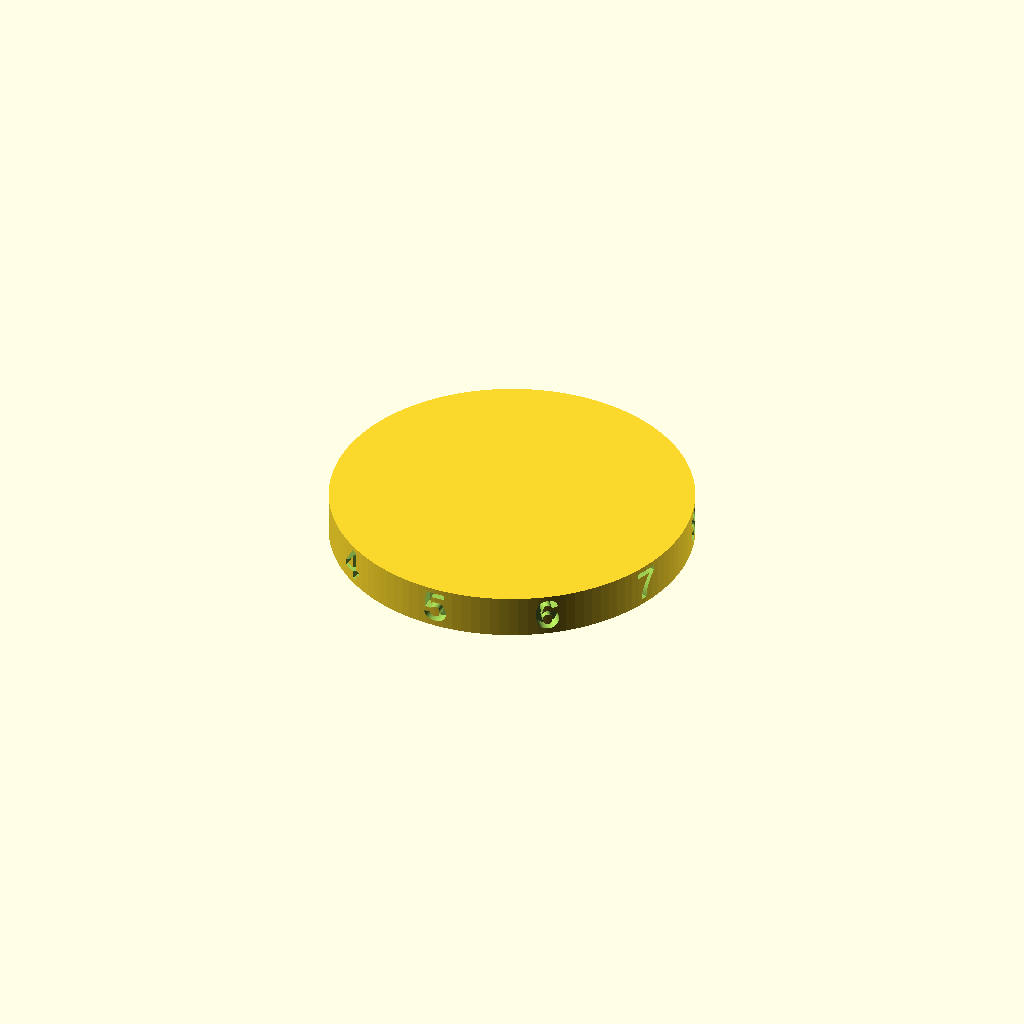
Cell 1 — every parameter at its default value.
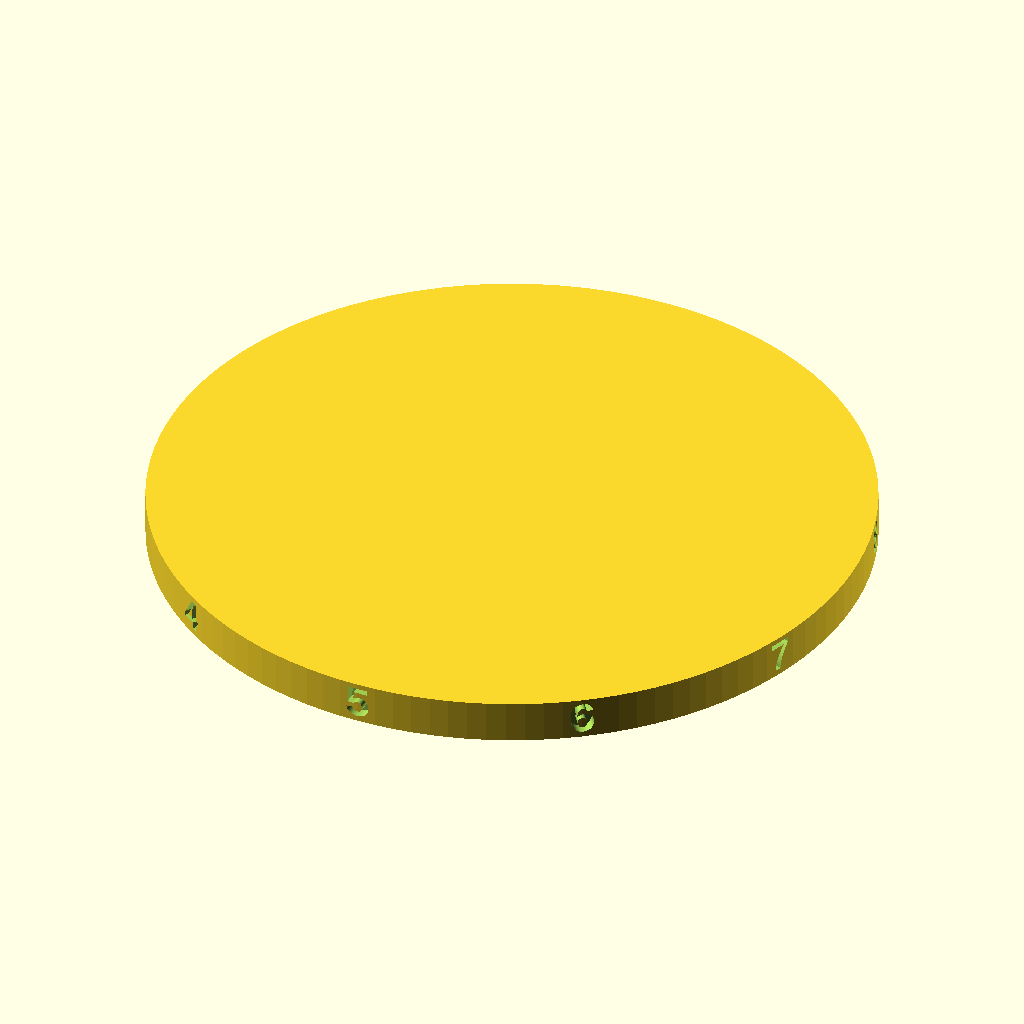
Cell 2: diameter = 50 (everything else at default).
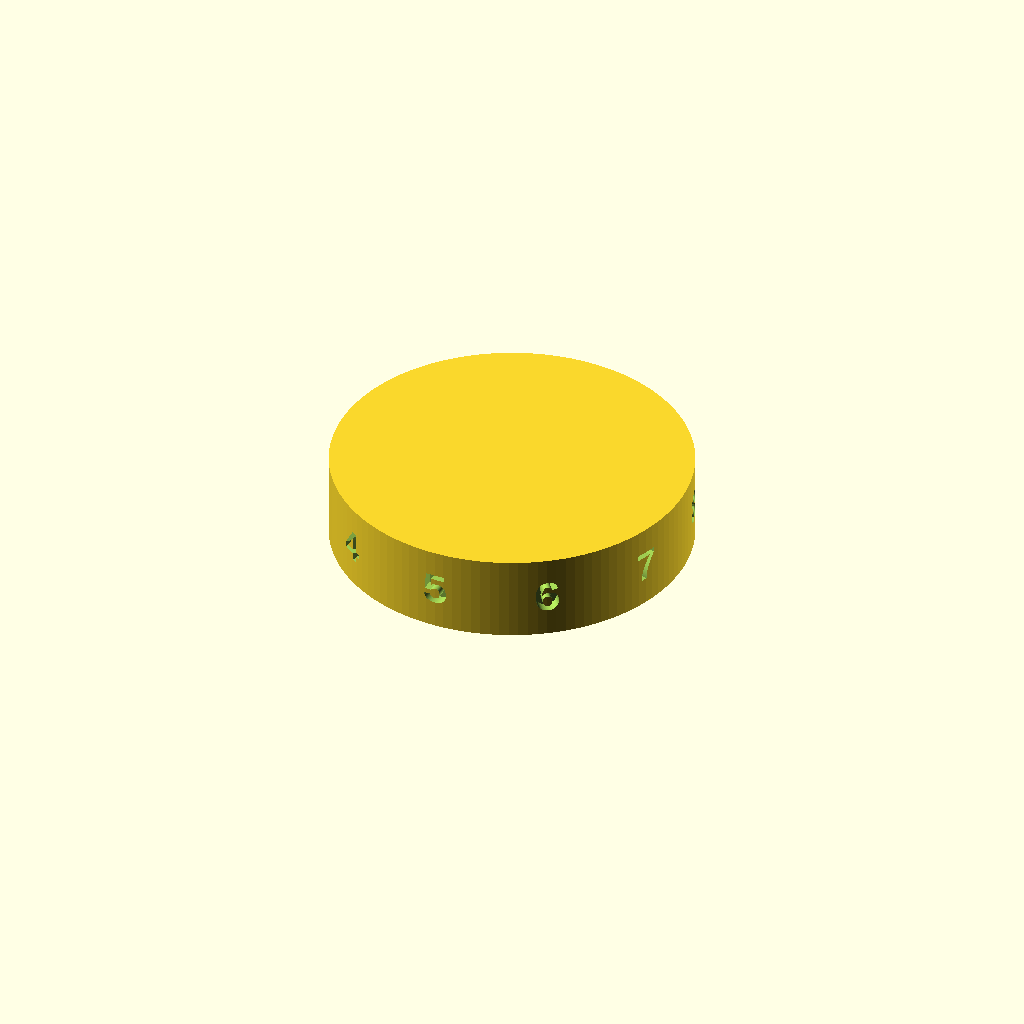
Cell 3: cyl_height = 6 (everything else at default).
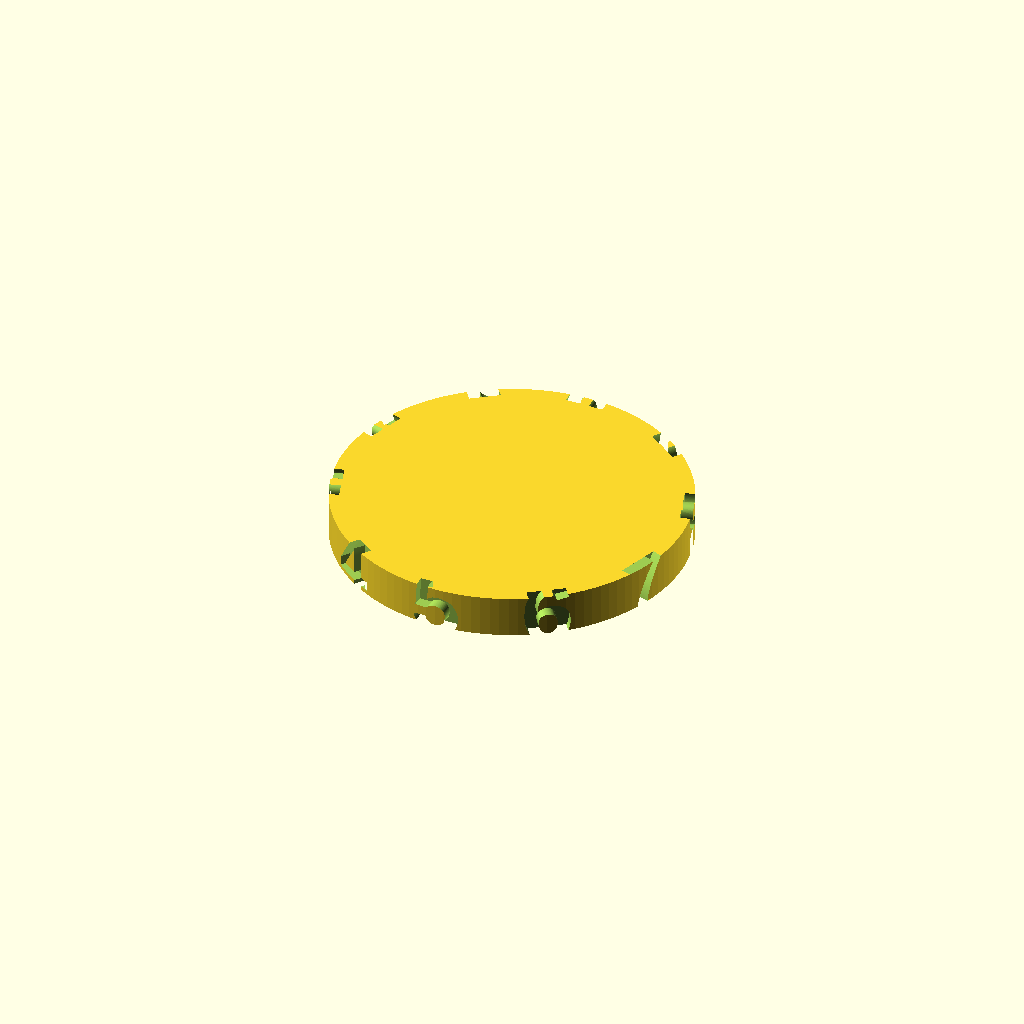
Cell 4: text_size = 4.8 (everything else at default).
One fixed orthographic camera (rotation 55°, 0°, 25°; colour scheme Cornfield) for every cell.
The OpenSCAD source (20260413 My 3D Counter/OpenSCAD/counter-horizontal.scad):
// ============================================================
//  Cylinder with Digits 0-9 Engraved on the Border
//  Diameter: 25 mm  |  Height: 3 mm
// ============================================================

// ── Parameters (edit here) ──────────────────────────────────
diameter   = 25;    // outer diameter [mm]
cyl_height = 3;     // total cylinder height [mm]
text_depth = 0.8;   // engraving depth [mm]
text_size  = 2.4;   // digit font size [mm]
font_name  = "Liberation Mono:style=Bold";
$fn        = 120;   // curve resolution (higher = smoother)

// ── Derived values ──────────────────────────────────────────
radius     = diameter / 2;
num_digits = 10;
angle_step = 360 / num_digits;   // 36° between each digit

// ── Model ───────────────────────────────────────────────────
difference() {

    // Base cylinder
    cylinder(h = cyl_height, d = diameter, center = false);

    // Engrave digits 0-9 evenly around the cylindrical surface
    for (i = [0 : num_digits - 1]) {
        rotate([0, 0, i * angle_step])                  // step 36° around Z axis
        translate([0, radius + 0.01, cyl_height / 2])   // place at outer surface
        rotate([90, 0, 0])                               // lay text flat on cylinder wall
        linear_extrude(height = text_depth + 0.02)       // cut inward
        mirror([1, 0, 0])                                // correct mirroring for readability
        text(
            str(i),
            size   = text_size,
            font   = font_name,
            halign = "center",
            valign = "center"
        );
    }
}
Parameter table extracted from the source (name, type, default, range or options):
diameter: number, default 25
cyl_height: number, default 3
text_depth: number, default 0.8
text_size: number, default 2.4
font_name: string, default "Liberation Mono:style=Bold"
num_digits: number, default 10
